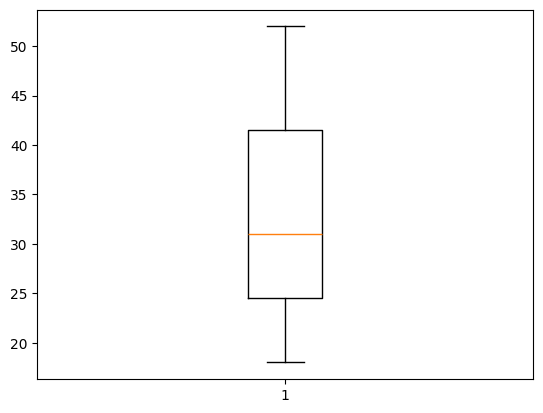
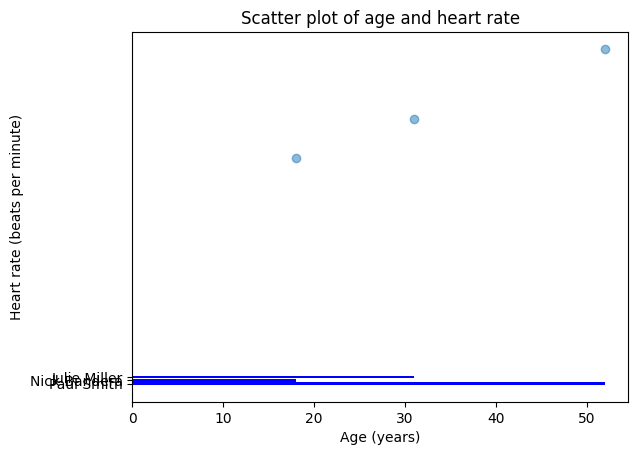

The matplotlib source for these figures, in order:
import pandas as pd

data = [['Paul Smith', 52, "128/70"], ['Nick Bandera', 18, "130/60"], ['Julie Miller', 31, "142/72"]] 
my_df = pd.DataFrame(data, columns = ["Name", "Age", "BP"])
print(my_df)

my_df

my_df.columns

my_df["BP"]

my_df["BP"][2]

my_df["Age"].describe()

%matplotlib inline
import matplotlib.pyplot as plt

fig1, ax1 = plt.subplots()
ax1.boxplot(my_df["Age"]);

plt.rcdefaults()
fig, ax = plt.subplots()

ax.barh(my_df["Name"], my_df["Age"], align='center',color='blue')
ax.set_ylabel('Patient name')
ax.set_xlabel('Age (years)')

my_df["HR"] = [101, 68, 80]
my_df

plt.scatter(my_df["Age"], my_df["HR"], alpha=0.5)
plt.title("Scatter plot of age and heart rate")
plt.xlabel("Age (years)")
plt.ylabel("Heart rate (beats per minute)")
plt.show()



"practice " * 3





